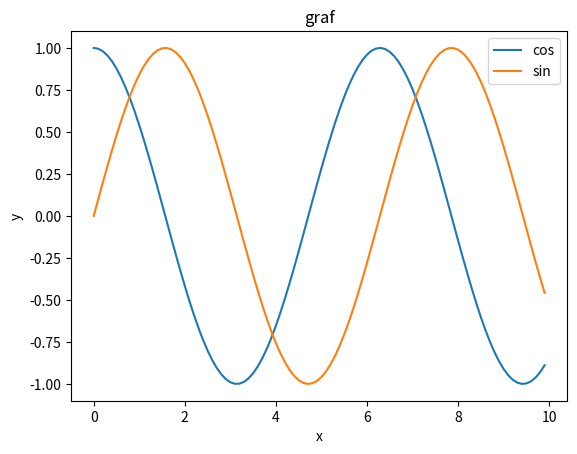

Write Python code to recreate this figure.
'''Prikažite sinus i kosinus vrijednosti u rasponu [0, 10]. Dodjelite odgovarajuće nazive
koordinatnim osima, te odgovarajući naslov grafa. Prikažite legendu. Obje funkcije prikažite na
istom grafu.'''

import numpy as np
import matplotlib.pyplot as plt

x_vrijednosti = np.arange(0,10,0.1)
cos_vrijednosti = np.cos(x_vrijednosti)
sin_vrijednosti = np.sin(x_vrijednosti)
print(x_vrijednosti)

plt.plot(x_vrijednosti, cos_vrijednosti, label='cos')
plt.plot(x_vrijednosti,sin_vrijednosti,label='sin')
plt.xlabel('x')
plt.ylabel('y')
plt.legend()
plt.title('graf')
plt.show()